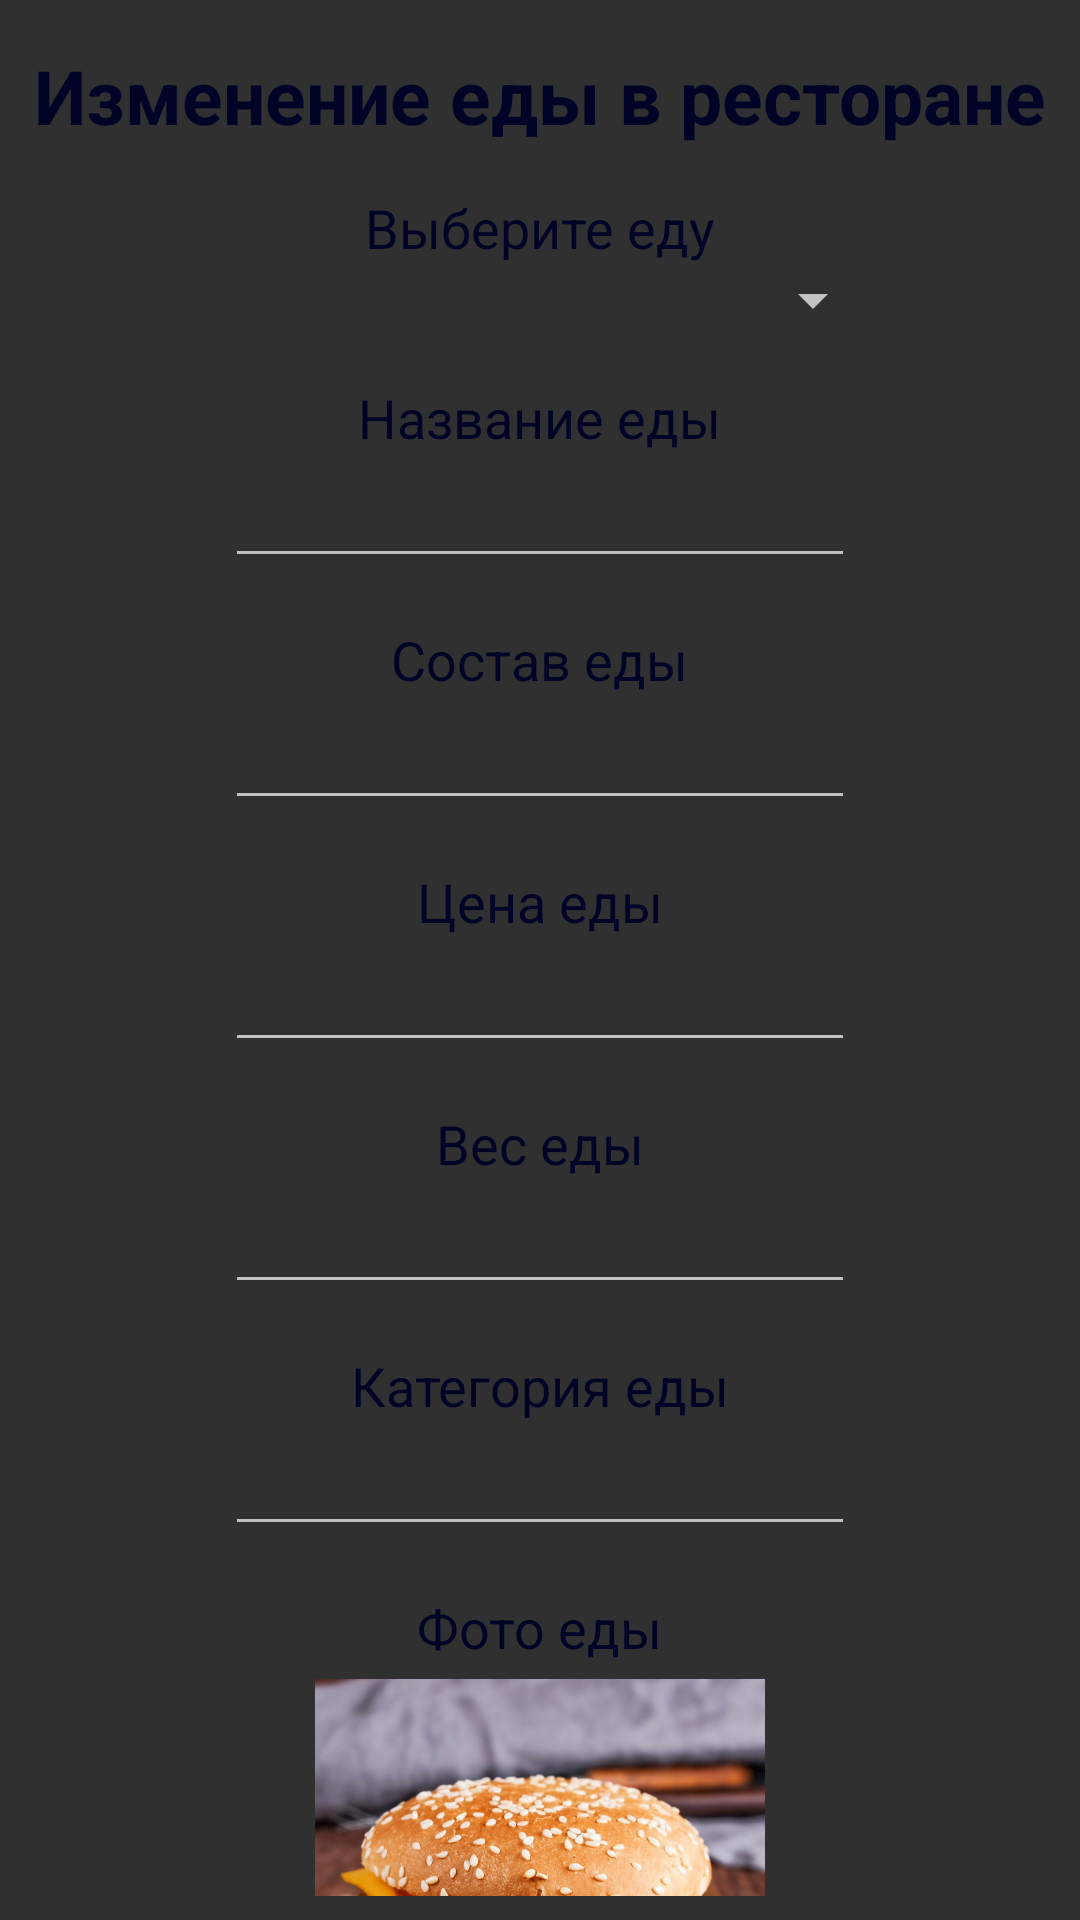

Produce the Android XML layout that renders to this screen, including the resource entries it uses.
<!-- AndroidManifest.xml: application theme Theme.KyshatbMoznoRest -->
<!-- res/layout/change_food.xml -->
<?xml version="1.0" encoding="utf-8"?>
<RelativeLayout xmlns:android="http://schemas.android.com/apk/res/android"
    android:layout_width="match_parent"
    android:layout_height="match_parent">

    <androidx.core.widget.NestedScrollView
        android:layout_width="match_parent"
        android:layout_height="match_parent"
        android:paddingBottom="8dp">

        <LinearLayout
            android:layout_width="match_parent"
            android:layout_height="wrap_content"
            android:layout_marginTop="15dp"
            android:gravity="center"
            android:orientation="vertical"
            >

            <TextView
                android:layout_width="wrap_content"
                android:layout_height="wrap_content"
                android:text="Изменение еды в ресторане"
                android:textSize="25sp"
                android:textStyle="bold"
                android:textColor="@color/newBlack"
                />

            <TextView
                android:layout_width="wrap_content"
                android:layout_height="wrap_content"
                android:text="Выберите еду"
                android:textSize="18sp"
                android:layout_marginTop="15dp"
                android:textColor="@color/newBlack"
                />

            <Spinner
                android:id="@+id/spinFood"
                android:layout_width="230dp"
                android:layout_height="wrap_content"
                />

            <TextView
                android:layout_width="wrap_content"
                android:layout_height="wrap_content"
                android:text="Название еды"
                android:textSize="18sp"
                android:layout_marginTop="15dp"
                android:textColor="@color/newBlack"
                />
            <EditText
                android:id="@+id/nameOfFoodChange"
                android:layout_width="wrap_content"
                android:layout_height="wrap_content"
                android:inputType="text"
                android:ems="10"/>

            <TextView
                android:layout_width="wrap_content"
                android:layout_height="wrap_content"
                android:text="Состав еды"
                android:textSize="18sp"
                android:layout_marginTop="15dp"
                android:textColor="@color/newBlack"
                />
            <EditText
                android:id="@+id/compOfFoodChange"
                android:layout_width="wrap_content"
                android:layout_height="wrap_content"
                android:inputType="text"
                android:ems="10"/>
            <TextView
                android:layout_width="wrap_content"
                android:layout_height="wrap_content"
                android:text="Цена еды"
                android:textSize="18sp"
                android:layout_marginTop="15dp"
                android:textColor="@color/newBlack"
                />
            <EditText
                android:id="@+id/priceOfFoodChange"
                android:layout_width="wrap_content"
                android:layout_height="wrap_content"
                android:inputType="numberDecimal"
                android:ems="10"/>
            <TextView
                android:layout_width="wrap_content"
                android:layout_height="wrap_content"
                android:text="Вес еды"
                android:textSize="18sp"
                android:layout_marginTop="15dp"
                android:textColor="@color/newBlack"
                />
            <EditText
                android:id="@+id/weightOfFoodChange"
                android:layout_width="wrap_content"
                android:layout_height="wrap_content"
                android:inputType="numberDecimal"
                android:ems="10"/>
            <TextView
                android:layout_width="wrap_content"
                android:layout_height="wrap_content"
                android:text="Категория еды"
                android:textSize="18sp"
                android:layout_marginTop="15dp"
                android:textColor="@color/newBlack"
                />
            <EditText
                android:id="@+id/catOfFoodChange"
                android:layout_width="wrap_content"
                android:layout_height="wrap_content"
                android:inputType="text"
                android:ems="10"/>

            <TextView
                android:layout_width="wrap_content"
                android:layout_height="wrap_content"
                android:text="Фото еды"
                android:textSize="18sp"
                android:layout_marginTop="15dp"
                android:textColor="@color/newBlack"
                />

            <ImageView
                android:id="@+id/photoFoodChange"
                android:layout_marginTop="5dp"
                android:layout_width="150dp"
                android:layout_height="150dp"
                android:src="@drawable/food_def"/>

            <Button
                android:id="@+id/btnPhotoOfFoodChange"
                android:layout_width="wrap_content"
                android:layout_height="wrap_content"
                android:background="@drawable/btn_sign_in"
                android:layout_marginTop="5dp"
                android:padding="5dp"
                android:text="Выберите фото"/>

        </LinearLayout>

    </androidx.core.widget.NestedScrollView>

</RelativeLayout>
<!-- resources referenced by this layout -->
<resources>
  <color name="newBlack">#010326</color>
  <!-- drawable food_def: jpg bitmap (drawable, 232787 bytes) -->
  <style name="Theme.KyshatbMoznoRest" parent="Theme.MaterialComponents.NoActionBar.Bridge">
          
          <item name="colorPrimary">@color/btw_yellow_and_orange</item>
          <item name="colorPrimaryVariant">@color/orange</item>
          <item name="colorOnPrimary">@color/white</item>
          
          <item name="colorSecondary">@color/teal_200</item>
          <item name="colorSecondaryVariant">@color/teal_700</item>
          <item name="colorOnSecondary">@color/black</item>
          
          <item name="android:statusBarColor">?attr/colorOnPrimary</item>
          
          <item name="android:windowFullscreen">true</item>
          <item name="android:textColorHighlight">@color/black</item>
  
          <item name="materialCalendarStyle">@style/Widget.MaterialComponents.MaterialCalendar</item>
          <item name="materialCalendarFullscreenTheme">
              @style/ThemeOverlay.MaterialComponents.MaterialCalendar.Fullscreen
          </item>
          <item name="materialCalendarTheme">@style/ThemeOverlay.MaterialComponents.MaterialCalendar
          </item>
  
      </style>
  <color name="btw_yellow_and_orange">#F2CC0C</color>
  <color name="orange">#F2B90F</color>
  <color name="white">#FFFFFFFF</color>
  <color name="teal_200">#FF03DAC5</color>
  <color name="teal_700">#FF018786</color>
  <color name="black">#FF000000</color>
</resources>
